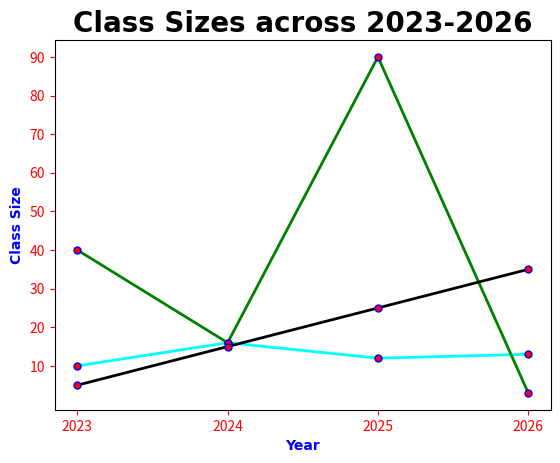

Generate this figure with matplotlib:
import matplotlib.pyplot as plt 
import numpy as np 

x = np.array([2023, 2024, 2025, 2026]) #years
y1 = np.array([10, 16, 12, 13]) #class-sizes

y2 = np.array([40, 16, 90, 3])
y3 = np.array([5, 15, 25, 35])

yticks = [10,20,30,40,50,60,70,80,90] #Not a np array but still works!

customize = dict(marker = ".",
                 ms = 10,
                 mfc = "red",
                 mec = "blue",
                 linestyle = "solid",
                 linewidth = 2)


title_customize = dict(fontsize = 20,
                       family = "Arial",
                       fontweight = "bold",
                       color = "Black")

label_customize = dict(fontsize = 10,
                       family = "Arial",
                       fontweight = "bold",
                       color = "Blue")

plt.title("Class Sizes across 2023-2026", **title_customize)

plt.xlabel("Year", **label_customize)
plt.ylabel("Class Size", **label_customize)

plt.tick_params(axis = "both", colors = "red") #axis = "x"/"y"/"both", #if color instead of colors , then only the markers of ticks red, not the numbers..

plt.xticks(x)
plt.yticks(yticks)

plt.plot(x, y1, color = "cyan", **customize)
plt.plot(x, y2, color = "green", **customize)
plt.plot(x, y3, color = "black", **customize)

plt.show()
